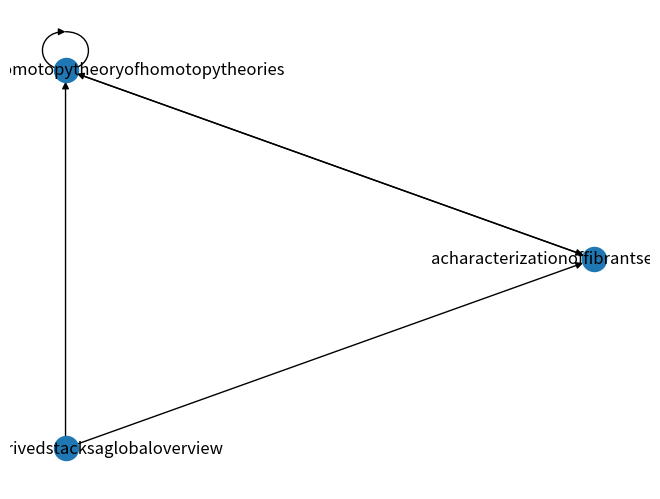

Reproduce this figure in Python.
"""Module algorithm"""

# PR(A) = (1-d) + d * (PR(T1)/C(T1) + ... + PR(Tn)/C(Tn))

import networkx as nx
import matplotlib.pyplot as plt
from collections import deque

edge_list = [('acharacterizationoffibrantsegalcategories', 'threemodelsforthehomotopytheoryofhomotopytheories'), ('higherandderivedstacksaglobaloverview', 'acharacterizationoffibrantsegalcategories'), ('higherandderivedstacksaglobaloverview', 'threemodelsforthehomotopytheoryofhomotopytheories'), ('threemodelsforthehomotopytheoryofhomotopytheories', 'acharacterizationoffibrantsegalcategories'), ('threemodelsforthehomotopytheoryofhomotopytheories', 'threemodelsforthehomotopytheoryofhomotopytheories')]

graph = nx.DiGraph()
graph.add_edges_from(edge_list)

def bfs(graph: dict, start: str) -> list:
    """
    BFS algorithm.

    :param graph: dict, A directed graph.
    :param start: str, A start node.
    :return: list, An ordered sequence of visited elements.
    """
    visited = []
    queue = deque([start])

    while queue:
        node = queue.popleft()

        if node not in visited:
            visited.append(node)
            queue.extend(neighbor for neighbor in graph.neighbors(node) if neighbor not in visited)

    return visited

ITERATIONS = len(graph.nodes)
START_RANK = 1 / ITERATIONS
EPSILON = 0.01
DAMPING_FACTOR = 0.85

page_rank = {key: START_RANK for key in graph.nodes}
page_prev = {key: 0 for key in graph.nodes}

while True:
    for node in page_rank:
        current_rank = 0
        reachable_nodes = bfs(graph, node)

        for el in reachable_nodes:
            if graph.has_edge(el, node):
                out_links = graph.out_degree(el)

                if out_links > 0:
                    current_rank += page_rank[el] / out_links

        page_prev[node] = (1 - DAMPING_FACTOR) + DAMPING_FACTOR * current_rank

    diff = sum(abs(page_prev[node] - page_rank[node]) for node in graph.nodes)

    if diff < EPSILON:
        break

    page_rank = dict(page_prev.items())

page_rank = dict(sorted(page_rank.items(), key = lambda x: -x[1]))
print(page_rank)
nx.draw_circular(graph, with_labels = True)
plt.show()
